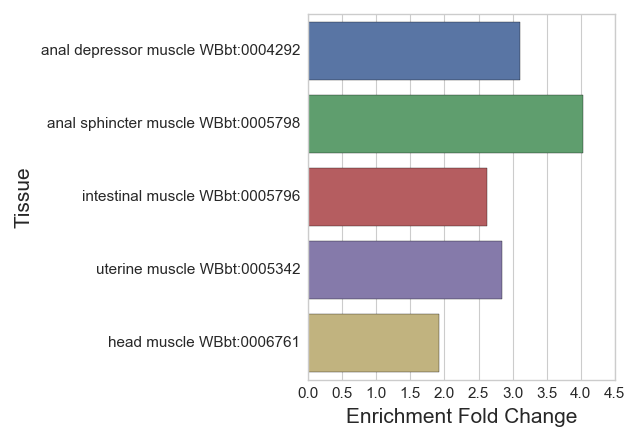

The table this chart was drawn from, first rows:
#WBPaper00031003_24hr_muscle_enriched_WB…
Tissue, Expected, Observed, Enrichment Fold Change, Q value
anal depressor muscle WBbt:0004292, 27.99, 87.0, 3.109, 1.5918905680078317e-24
anal sphincter muscle WBbt:0005798, 8.176, 33.0, 4.036, 1.3125995634370398e-11
intestinal muscle WBbt:0005796, 12.96, 34.0, 2.623, 1.7804588521904214e-06
uterine muscle WBbt:0005342, 8.775, 25.0, 2.849, 1.6343631595535782e-05
head muscle WBbt:0006761, 11.5, 22.0, 1.913, 0.04393
